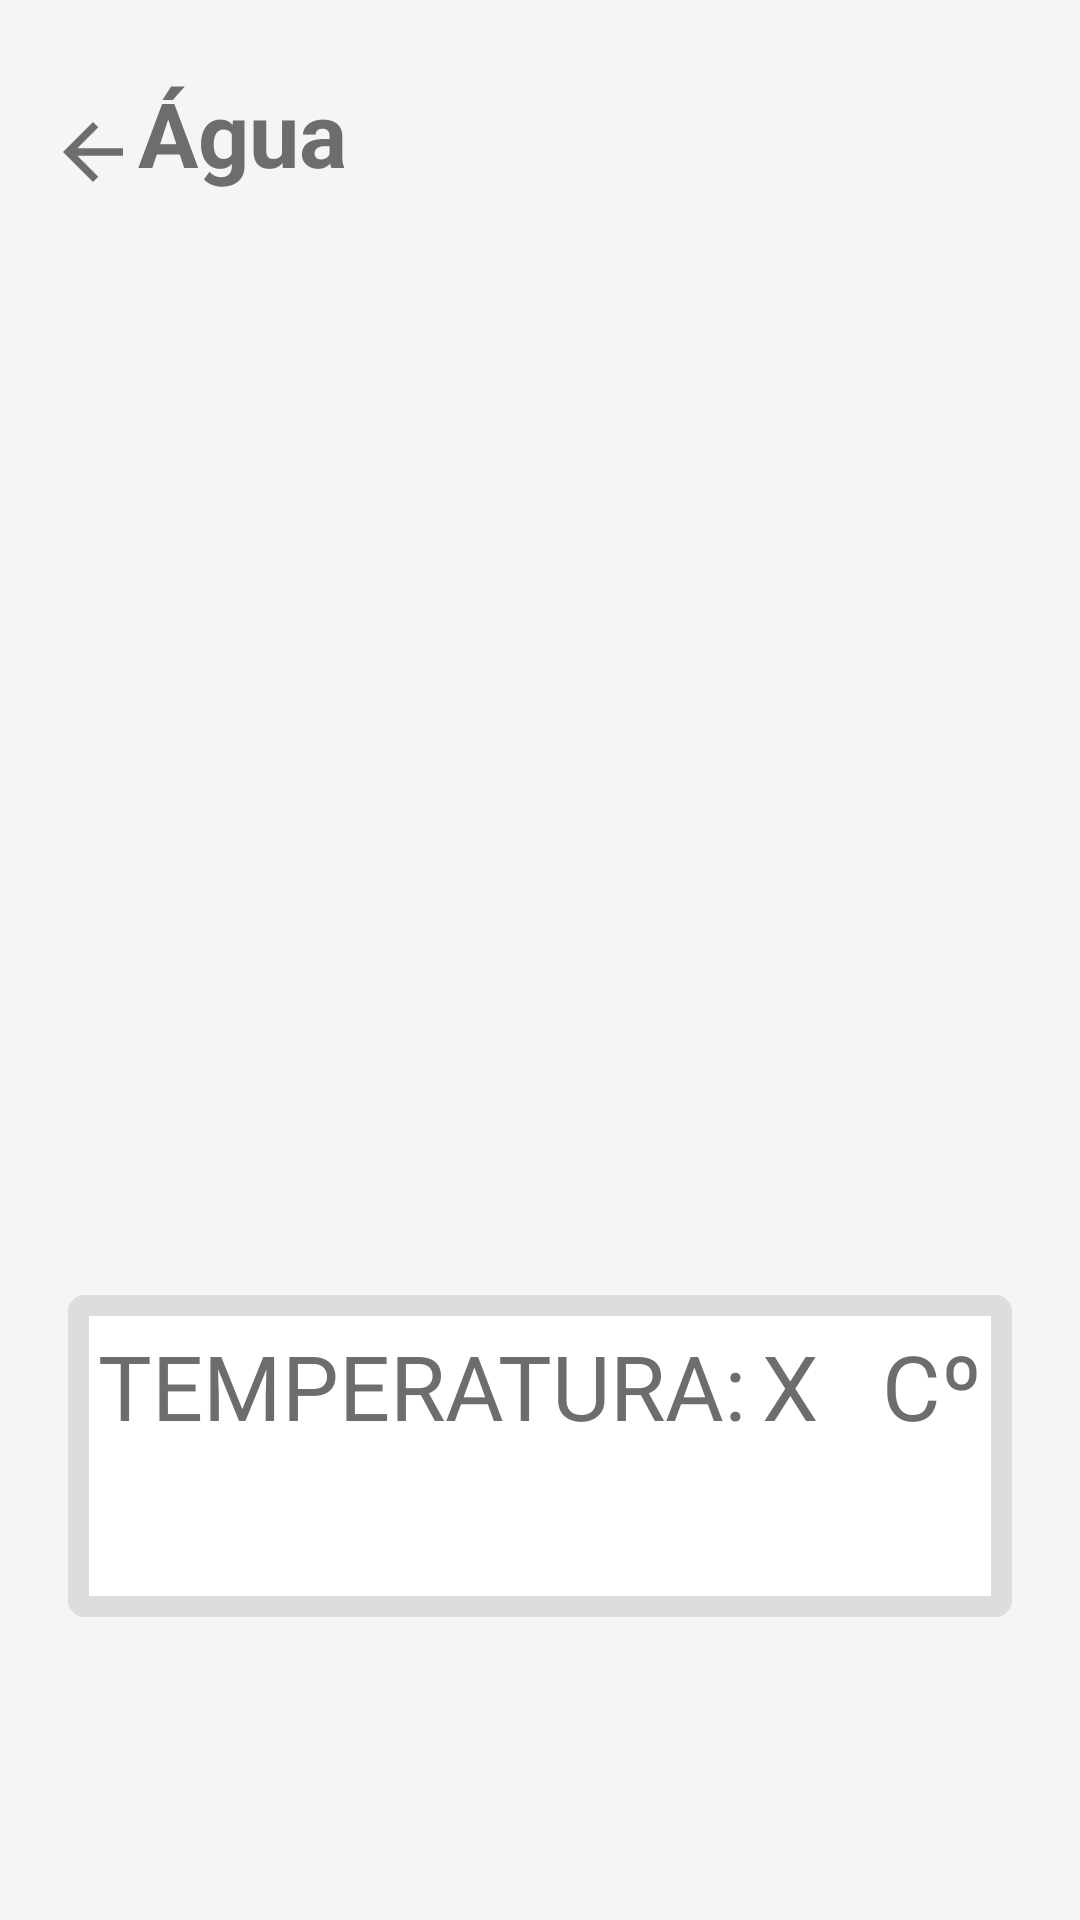

Produce the Android XML layout that renders to this screen, including the resource entries it uses.
<!-- AndroidManifest.xml: application theme Theme.AquaCareApp -->
<!-- res/layout/activity_agua.xml -->
<?xml version="1.0" encoding="utf-8"?>
<androidx.constraintlayout.widget.ConstraintLayout xmlns:android="http://schemas.android.com/apk/res/android"
    xmlns:app="http://schemas.android.com/apk/res-auto"
    xmlns:tools="http://schemas.android.com/tools"
    android:layout_width="match_parent"
    android:layout_height="match_parent"
    android:background="#F6F5F5"
    tools:context=".activity_agua">

    <ImageView
        android:id="@+id/imageView6"
        android:layout_width="200dp"
        android:layout_height="250dp"
        app:layout_constraintBottom_toBottomOf="parent"
        app:layout_constraintEnd_toEndOf="parent"
        app:layout_constraintHorizontal_bias="0.473"
        app:layout_constraintStart_toStartOf="parent"
        app:layout_constraintTop_toBottomOf="@+id/linearLayout13"
        app:layout_constraintVertical_bias="0.183"
        app:srcCompat="@drawable/gotas__1_" />

    <LinearLayout
        android:id="@+id/linearLayout13"
        android:layout_width="wrap_content"
        android:layout_height="wrap_content"
        android:layout_marginStart="16dp"
        android:layout_marginTop="24dp"
        android:orientation="horizontal"
        app:layout_constraintBottom_toBottomOf="parent"
        app:layout_constraintEnd_toEndOf="parent"
        app:layout_constraintHorizontal_bias="0.0"
        app:layout_constraintStart_toStartOf="parent"
        app:layout_constraintTop_toTopOf="parent"
        app:layout_constraintVertical_bias="0.0">

        <Button
            android:id="@+id/btVoltarAgua"
            android:layout_width="30dp"
            android:layout_height="30dp"
            android:layout_weight="1"
            android:background="@drawable/ic_arrowback" />

        <TextView
            android:id="@+id/textView16"
            android:layout_width="wrap_content"
            android:layout_height="wrap_content"
            android:fontFamily="sans-serif"
            android:text="Água"
            android:textColor="#6D6D6C"
            android:textSize="30sp"
            android:textStyle="bold" />
    </LinearLayout>

    <TableLayout
        android:layout_width="wrap_content"
        android:layout_height="wrap_content"
        android:background="@drawable/bgprofile"
        app:layout_constraintBottom_toBottomOf="parent"
        app:layout_constraintEnd_toEndOf="parent"
        app:layout_constraintStart_toStartOf="parent"
        app:layout_constraintTop_toBottomOf="@+id/imageView6"
        app:layout_constraintVertical_bias="0.364">

        <TableRow
            android:layout_width="match_parent"
            android:layout_height="match_parent"
            android:layout_margin="10dp">

            <TextView
                android:id="@+id/textView12"
                android:layout_width="wrap_content"
                android:layout_height="wrap_content"
                android:fontFamily="sans-serif"
                android:text="TEMPERATURA:"
                android:textColor="#6D6D6C"
                android:textSize="30sp" />

            <TextView
                android:id="@+id/tvTemperaturaAgua"
                android:layout_width="40dp"
                android:layout_height="wrap_content"
                android:fontFamily="sans-serif"
                android:paddingLeft="5dp"
                android:text="X"
                android:textColor="#6D6D6C"
                android:textSize="30sp" />

            <TextView
                android:id="@+id/textView17"
                android:layout_width="wrap_content"
                android:layout_height="wrap_content"
                android:layout_weight="1"
                android:fontFamily="sans-serif"
                android:paddingLeft="5dp"
                android:text="Cº"
                android:textColor="#6D6D6C"
                android:textSize="30sp" />
        </TableRow>

        <TableRow
            android:layout_width="wrap_content"
            android:layout_height="wrap_content">

            <TextView
                android:id="@+id/tvInfoAgua"
                android:layout_width="wrap_content"
                android:layout_height="wrap_content"
                android:layout_margin="10dp"
                android:fontFamily="sans-serif"
                android:textColor="#6D6D6C"
                android:textSize="20sp" />

        </TableRow>

    </TableLayout>

</androidx.constraintlayout.widget.ConstraintLayout>
<!-- resources referenced by this layout -->
<resources>
  <!-- drawable bgprofile (drawable) -->
  <?xml version="1.0" encoding="utf-8"?>
  <selector xmlns:android="http://schemas.android.com/apk/res/android">
  
      <item>
      <shape android:shape="rectangle">
          <corners android:radius="2dp"></corners>
          <solid android:color="@color/white"></solid>
          <stroke android:width="7dp" android:color="#DDDDDD" />
      </shape>
      </item>
  </selector>
  <!-- drawable ic_arrowback (drawable) -->
  <vector android:autoMirrored="true" android:height="24dp"
      android:tint="#6D6D6C" android:viewportHeight="24"
      android:viewportWidth="24" android:width="24dp" xmlns:android="http://schemas.android.com/apk/res/android">
      <path android:fillColor="@android:color/white" android:pathData="M20,11H7.83l5.59,-5.59L12,4l-8,8 8,8 1.41,-1.41L7.83,13H20v-2z"/>
  </vector>
  <style name="Theme.AquaCareApp" parent="Theme.MaterialComponents.DayNight.DarkActionBar">
          
          <item name="colorPrimary">@color/purple_500</item>
          <item name="colorPrimaryVariant">@color/purple_700</item>
          <item name="colorOnPrimary">@color/white</item>
          
          <item name="colorSecondary">@color/teal_200</item>
          <item name="colorSecondaryVariant">@color/teal_700</item>
          <item name="colorOnSecondary">@color/black</item>
          
          <item name="android:statusBarColor">?attr/colorPrimaryVariant</item>
          
      </style>
  <color name="white">#FFFFFFFF</color>
  <color name="purple_500">#054F58</color>
  <color name="purple_700">#04606C</color>
  <color name="teal_200">#FF03DAC5</color>
  <color name="teal_700">#FF018786</color>
  <color name="black">#FF000000</color>
</resources>
